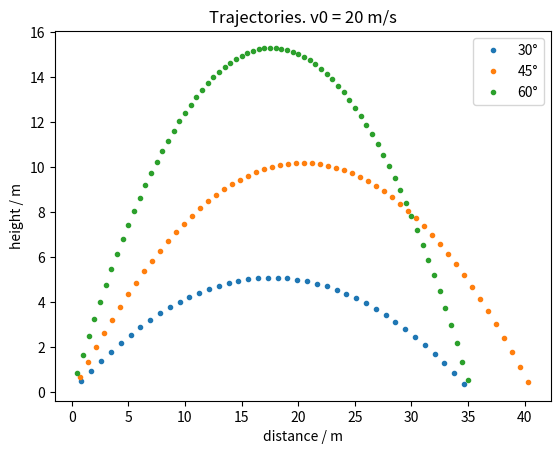

Write Python code to recreate this figure.
# Oppgave 15: Ballens fluktparabel uten luftmotstand 
# (25 poeng) 

import math # cosinus, sinus, og PI 
import matplotlib.pyplot as plt # plot 

# Gravitasjonsakselerasjonskonstanten og v0 
g = 9.81 
startfart = 20     

# Instruks 1 
min_tidssekvens = [tall / 100 for tall in range(0, 505, 5)] 

''' # Alternativt: 
min_tidssekvens = [] 

for i in range(0, 505, 5): 
    min_tidssekvens.append(i / 100)
'''

# Instruks 2 
def calc_x(tidssekvens, vinkel): 
    pos_x = [] # sekvens av x-posisjoner 
    for t in tidssekvens: 
        pos_x.append(startfart * t * math.cos(vinkel)) 
    return pos_x 

def calc_y(tidssekvens, vinkel): 
    pos_y = [] # sekvens av y-posisjoner 
    for t in tidssekvens: 
        pos_y.append(startfart * t * math.sin(vinkel) - (1/2 * g * t**2)) 
    return pos_y

# Instruks 3 
vinkelverdier = [30, 45, 60] 
for vinkel in vinkelverdier:        # Løkke over 30, 45 og 60 grader 
    rad = vinkel * math.pi/180      # Konvertere vinkelen til radianer 
    
    x = calc_x(min_tidssekvens, rad) # Alle verdier for x 
    y = calc_y(min_tidssekvens, rad) # Alle verdier for y

                # X OG Y, over bakken. 
    bane_x = [] # Lagrer x, når y > 0
    bane_y = [] # Lagrer y, når y > 0

    for i in range(len(y)): 
        if y[i] > 0: 
            bane_x.append(x[i]) 
            bane_y.append(y[i])       
        
    plt.plot(bane_x, bane_y, ".")

# Instruks 4 
plt.legend(['30°', '45°', '60°'])       # Fargeforklaring (legend) 
plt.title('Trajectories. v0 = 20 m/s')  # Tittel 
plt.xlabel('distance / m')              # x-aksetittel
plt.ylabel('height / m')                # y-aksetittel
plt.show()                            

''' # Bonus, listekomprehensjon 
plt.legend([str(theta) + '°' for theta in vinkelverdier]) 
'''

# Instruks 5 
plt.savefig('trajectory.png') 